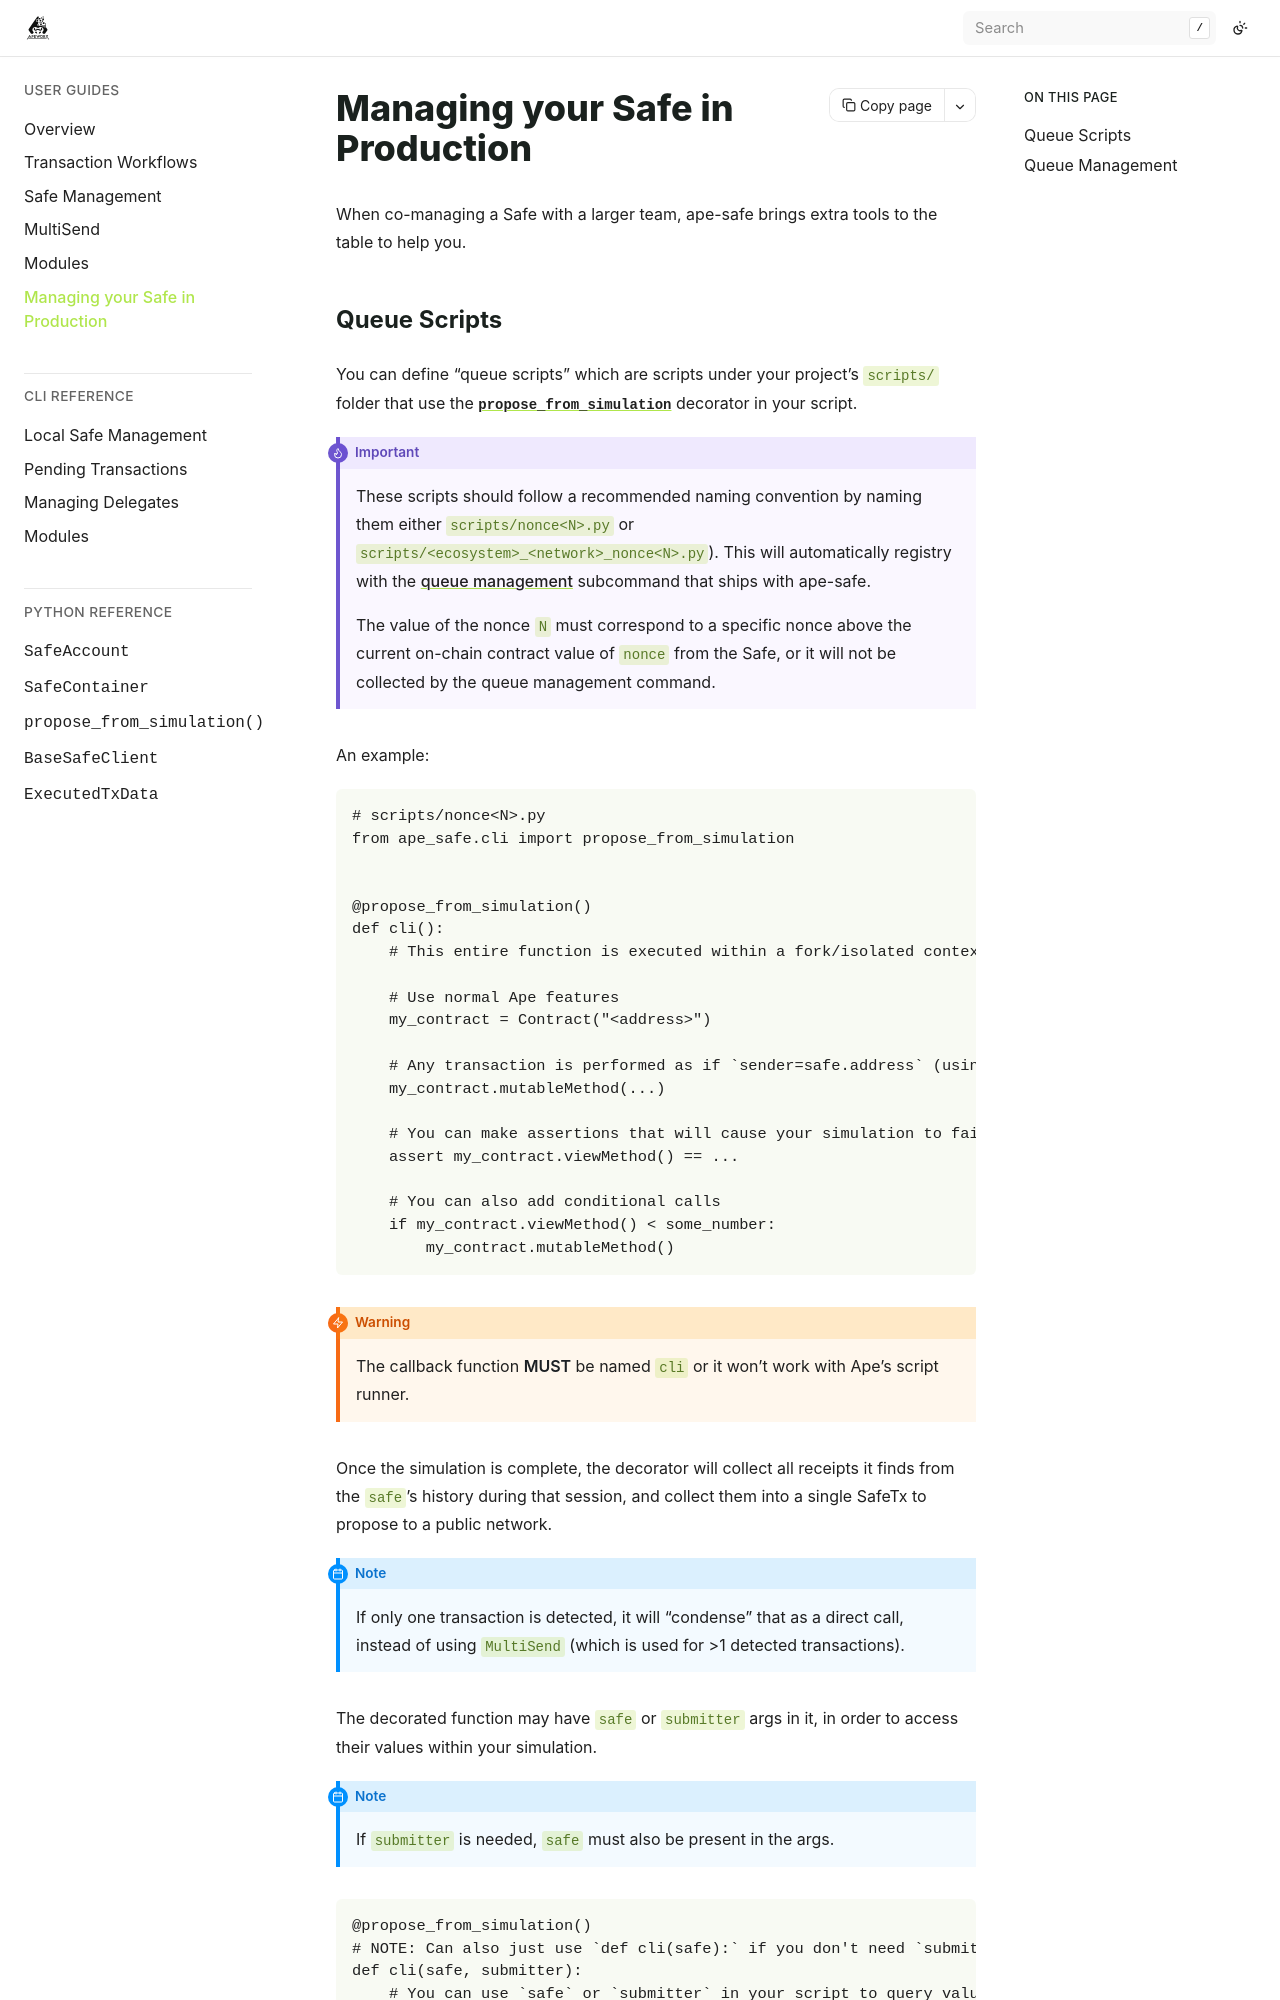

repository: ApeWorX/ape-safe · page: latest/userguides/production.html · generator: sphinx

# Managing your Safe in Production

When co-managing a Safe with a larger team, ape-safe brings extra tools to the table to help you.

## Queue Scripts

You can define "queue scripts" which are scripts under your project's `scripts/` folder that use
the [`propose_from_simulation`](../methoddocs/cli) decorator in your script.

```{important}
These scripts should follow a recommended naming convention by naming them either
`scripts/nonce<N>.py` or `scripts/<ecosystem>_<network>_nonce<N>.py`).
This will automatically registry with the [queue management](#queue-management)
subcommand that ships with ape-safe.

The value of the nonce `N` must correspond to a specific nonce above the current on-chain contract
value of `nonce` from the Safe, or it will not be collected by the queue management command.
```

An example:

```py
# scripts/nonce<N>.py
from ape_safe.cli import propose_from_simulation


@propose_from_simulation()
def cli():
    # This entire function is executed within a fork/isolated context

    # Use normal Ape features
    my_contract = Contract("<address>")

    # Any transaction is performed as if `sender=safe.address` (using Ape's default sender support)
    my_contract.mutableMethod(...)

    # You can make assertions that will cause your simulation to fail if tripped
    assert my_contract.viewMethod() == ...

    # You can also add conditional calls
    if my_contract.viewMethod() < some_number:
        my_contract.mutableMethod()
```

```{warning}
The callback function **MUST** be named `cli` or it won't work with Ape's script runner.
```

Once the simulation is complete, the decorator will collect all receipts it finds from the `safe`'s
history during that session, and collect them into a single SafeTx to propose to a public network.

```{note}
If only one transaction is detected, it will "condense" that as a direct call,
instead of using `MultiSend` (which is used for >1 detected transactions).
```

The decorated function may have `safe` or `submitter` args in it,
in order to access their values within your simulation.

```{note}
If `submitter` is needed, `safe` must also be present in the args.
```
